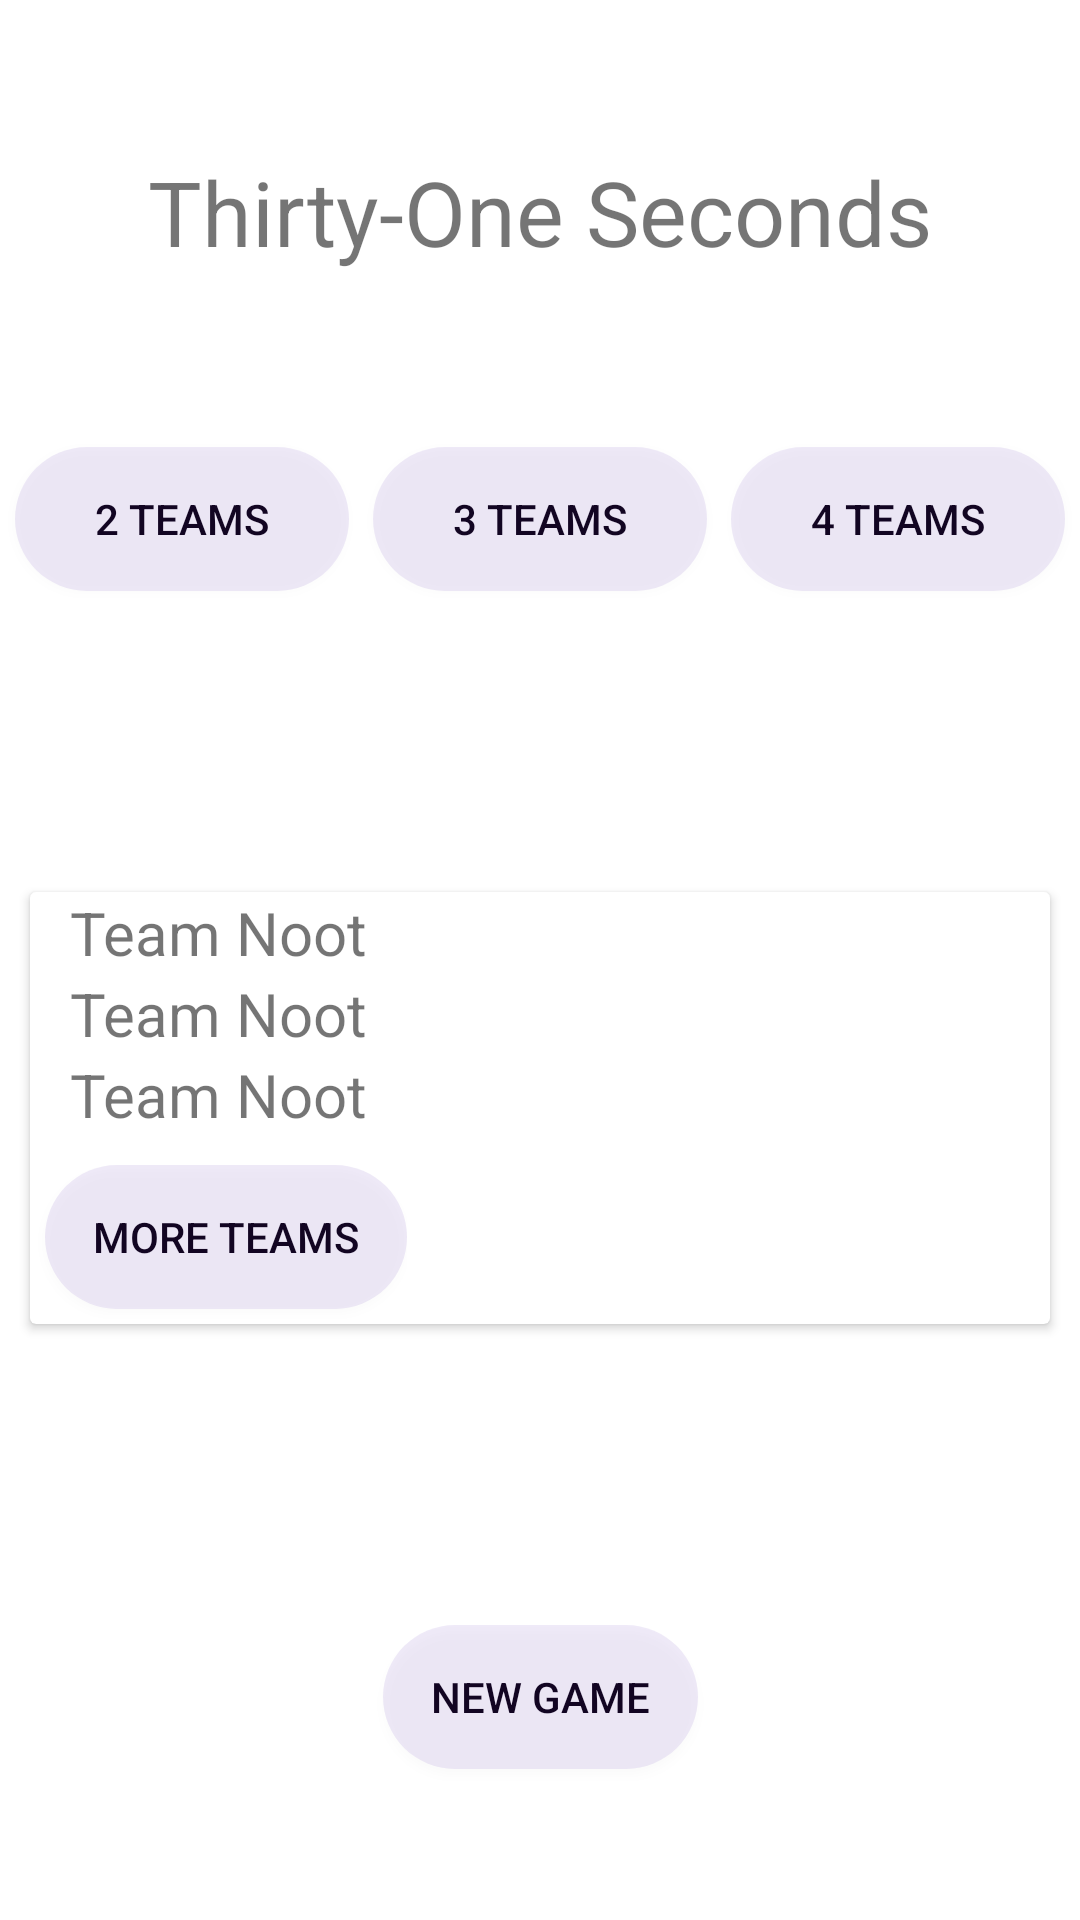

The Android layout XML behind this screen, and the referenced resources:
<!-- AndroidManifest.xml: fallback theme Theme.MaterialComponents.DayNight.NoActionBar -->
<!-- res/layout/content_home.xml -->
<?xml version="1.0" encoding="utf-8"?>
<androidx.constraintlayout.widget.ConstraintLayout xmlns:android="http://schemas.android.com/apk/res/android"
    xmlns:app="http://schemas.android.com/apk/res-auto"
    xmlns:tools="http://schemas.android.com/tools"
    android:layout_width="match_parent"
    android:layout_height="match_parent"
    app:layout_behavior="@string/appbar_scrolling_view_behavior"
    tools:context="nl.ladyminks.thirtyoneseconds.presentation.pages.home.HomeActivity"
    tools:showIn="@layout/activity_home">

    <TextView
        android:id="@+id/tvName"
        android:layout_width="wrap_content"
        android:layout_height="wrap_content"
        android:layout_marginBottom="8dp"
        android:text="@string/thirty_seconds"
        android:textSize="30sp"
        app:layout_constraintBottom_toTopOf="@id/btnQuickStart2"
        app:layout_constraintEnd_toEndOf="parent"
        app:layout_constraintStart_toStartOf="parent"
        app:layout_constraintTop_toTopOf="parent"
        app:layout_constraintVertical_bias="0" />


    <Button
        android:id="@+id/btnQuickStart2"
        style="@style/RoundedButtonTheme"
        android:layout_width="0dp"
        android:layout_height="wrap_content"
        android:layout_marginStart="5dp"
        android:layout_marginEnd="@dimen/margin1"
        android:text="@string/_2_teams"
        app:layout_constraintBottom_toTopOf="@id/cvTeams"
        app:layout_constraintEnd_toStartOf="@+id/btnQuickStart3"
        app:layout_constraintStart_toStartOf="parent"
        app:layout_constraintTop_toBottomOf="@id/tvName" />


    <Button
        android:id="@+id/btnQuickStart3"
        style="@style/RoundedButtonTheme"
        android:layout_width="0dp"
        android:layout_height="wrap_content"
        android:layout_marginEnd="@dimen/margin1"
        android:text="@string/_3_teams"
        app:layout_constraintBottom_toBottomOf="@+id/btnQuickStart2"
        app:layout_constraintEnd_toStartOf="@+id/btnQuickStart4"
        app:layout_constraintStart_toEndOf="@+id/btnQuickStart2" />

    <Button
        android:id="@+id/btnQuickStart4"
        style="@style/RoundedButtonTheme"
        android:layout_width="0dp"
        android:layout_height="wrap_content"
        android:layout_marginEnd="5dp"
        android:text="@string/_4_teams"
        app:layout_constraintBottom_toBottomOf="@+id/btnQuickStart3"
        app:layout_constraintEnd_toEndOf="parent"
        app:layout_constraintStart_toEndOf="@+id/btnQuickStart3" />

    <androidx.cardview.widget.CardView
        android:id="@+id/cvTeams"
        android:layout_width="0dp"
        android:layout_height="wrap_content"
        android:layout_marginLeft="10dp"
        android:layout_marginTop="50dp"
        android:layout_marginRight="10dp"
        app:layout_constraintBottom_toTopOf="@+id/btnNewGame"
        app:layout_constraintEnd_toEndOf="parent"
        app:layout_constraintStart_toStartOf="parent"
        app:layout_constraintTop_toBottomOf="@+id/btnQuickStart2">

        <androidx.constraintlayout.widget.ConstraintLayout
            android:layout_width="wrap_content"
            android:layout_height="wrap_content">

            <TextView
                android:id="@+id/tvFirstTeam"
                android:layout_width="wrap_content"
                android:layout_height="wrap_content"
                android:text="Team Noot"
                android:textSize="20dp"
                app:layout_constraintBottom_toTopOf="@+id/tvSecondTeam"
                app:layout_constraintEnd_toEndOf="parent"
                app:layout_constraintStart_toStartOf="parent"
                app:layout_constraintTop_toTopOf="parent" />

            <TextView
                android:id="@+id/tvSecondTeam"
                android:layout_width="wrap_content"
                android:layout_height="wrap_content"
                android:text="Team Noot"
                android:textSize="20dp"
                app:layout_constraintBottom_toTopOf="@+id/tvThirdTeam"
                app:layout_constraintEnd_toEndOf="parent"
                app:layout_constraintStart_toStartOf="parent"
                app:layout_constraintTop_toBottomOf="@+id/tvFirstTeam" />

            <TextView
                android:id="@+id/tvThirdTeam"
                android:layout_width="wrap_content"
                android:layout_height="wrap_content"
                android:text="Team Noot"
                android:textSize="20dp"
                app:layout_constraintBottom_toTopOf="@id/btnManageTeams"
                app:layout_constraintEnd_toEndOf="parent"
                app:layout_constraintStart_toStartOf="parent"
                app:layout_constraintTop_toBottomOf="@+id/tvSecondTeam" />


            <Button
                android:id="@+id/btnManageTeams"
                android:layout_width="wrap_content"
                android:layout_height="wrap_content"
                android:layout_marginStart="5dp"
                android:layout_marginTop="10dp"
                android:layout_marginBottom="5dp"
                android:text="@string/more_teams"
                app:layout_constraintBottom_toBottomOf="parent"
                app:layout_constraintEnd_toEndOf="parent"
                app:layout_constraintStart_toStartOf="parent"
                app:layout_constraintTop_toBottomOf="@+id/tvThirdTeam"
                style="@style/RoundedButtonTheme"/>

        </androidx.constraintlayout.widget.ConstraintLayout>
    </androidx.cardview.widget.CardView>

    <Button
        android:id="@+id/btnNewGame"
        android:layout_width="wrap_content"
        android:layout_height="wrap_content"
        android:layout_marginTop="50dp"
        android:text="@string/new_game"
        app:layout_constraintBottom_toBottomOf="parent"
        app:layout_constraintEnd_toEndOf="parent"
        app:layout_constraintStart_toStartOf="parent"
        app:layout_constraintTop_toBottomOf="@+id/cvTeams"
        style="@style/RoundedButtonTheme"/>

</androidx.constraintlayout.widget.ConstraintLayout>
<!-- res/layout/activity_home.xml (included above) -->
<?xml version="1.0" encoding="utf-8"?>
<androidx.coordinatorlayout.widget.CoordinatorLayout
    xmlns:android="http://schemas.android.com/apk/res/android"
    xmlns:app="http://schemas.android.com/apk/res-auto"
    xmlns:tools="http://schemas.android.com/tools"
    android:layout_width="match_parent"
    android:layout_height="match_parent"
    tools:context="nl.ladyminks.thirtyoneseconds.presentation.pages.home.HomeActivity">

    <com.google.android.material.appbar.AppBarLayout
        android:layout_width="match_parent"
        android:layout_height="wrap_content"
        android:theme="@style/AppTheme.AppBarOverlay">

        <androidx.appcompat.widget.Toolbar
            android:id="@+id/toolbar"
            android:layout_width="match_parent"
            android:layout_height="?attr/actionBarSize"
            android:background="?attr/colorPrimary"
            app:popupTheme="@style/AppTheme.PopupOverlay"/>

    </com.google.android.material.appbar.AppBarLayout>

    <include layout="@layout/content_home"/>


</androidx.coordinatorlayout.widget.CoordinatorLayout>
<!-- resources referenced by this layout -->
<resources>
  <dimen name="margin1">8dp</dimen>
  <string name="_2_teams">2 Teams</string>
  <string name="_3_teams">3 Teams</string>
  <string name="_4_teams">4 Teams</string>
  <string name="more_teams">More Teams</string>
  <string name="new_game">New Game</string>
  <string name="thirty_seconds">Thirty-One Seconds</string>
  <style name="AppTheme.AppBarOverlay" parent="ThemeOverlay.AppCompat.Dark.ActionBar" />
  <style name="AppTheme.PopupOverlay" parent="ThemeOverlay.AppCompat.Light" />
  <style name="RoundedButtonTheme">
          <item name="android:textColor">@color/buttonText</item>
          <item name="android:background">@drawable/ic_button_rounded_corner</item>
          <item name="android:paddingEnd">@dimen/margin2</item>
          <item name="android:paddingStart">@dimen/margin2</item>
      </style>
  <color name="buttonText">#120522</color>
  <!-- drawable ic_button_rounded_corner (drawable) -->
  <?xml version="1.0" encoding="utf-8"?>
  <ripple xmlns:android="http://schemas.android.com/apk/res/android"
      android:color="#4A148C">
      <item>
          <shape android:shape="rectangle">
              <solid android:color="#1B673AB7"/>
              <corners android:radius="25dp" />
          </shape>
      </item>
  </ripple>
  <dimen name="margin2">16dp</dimen>
</resources>
